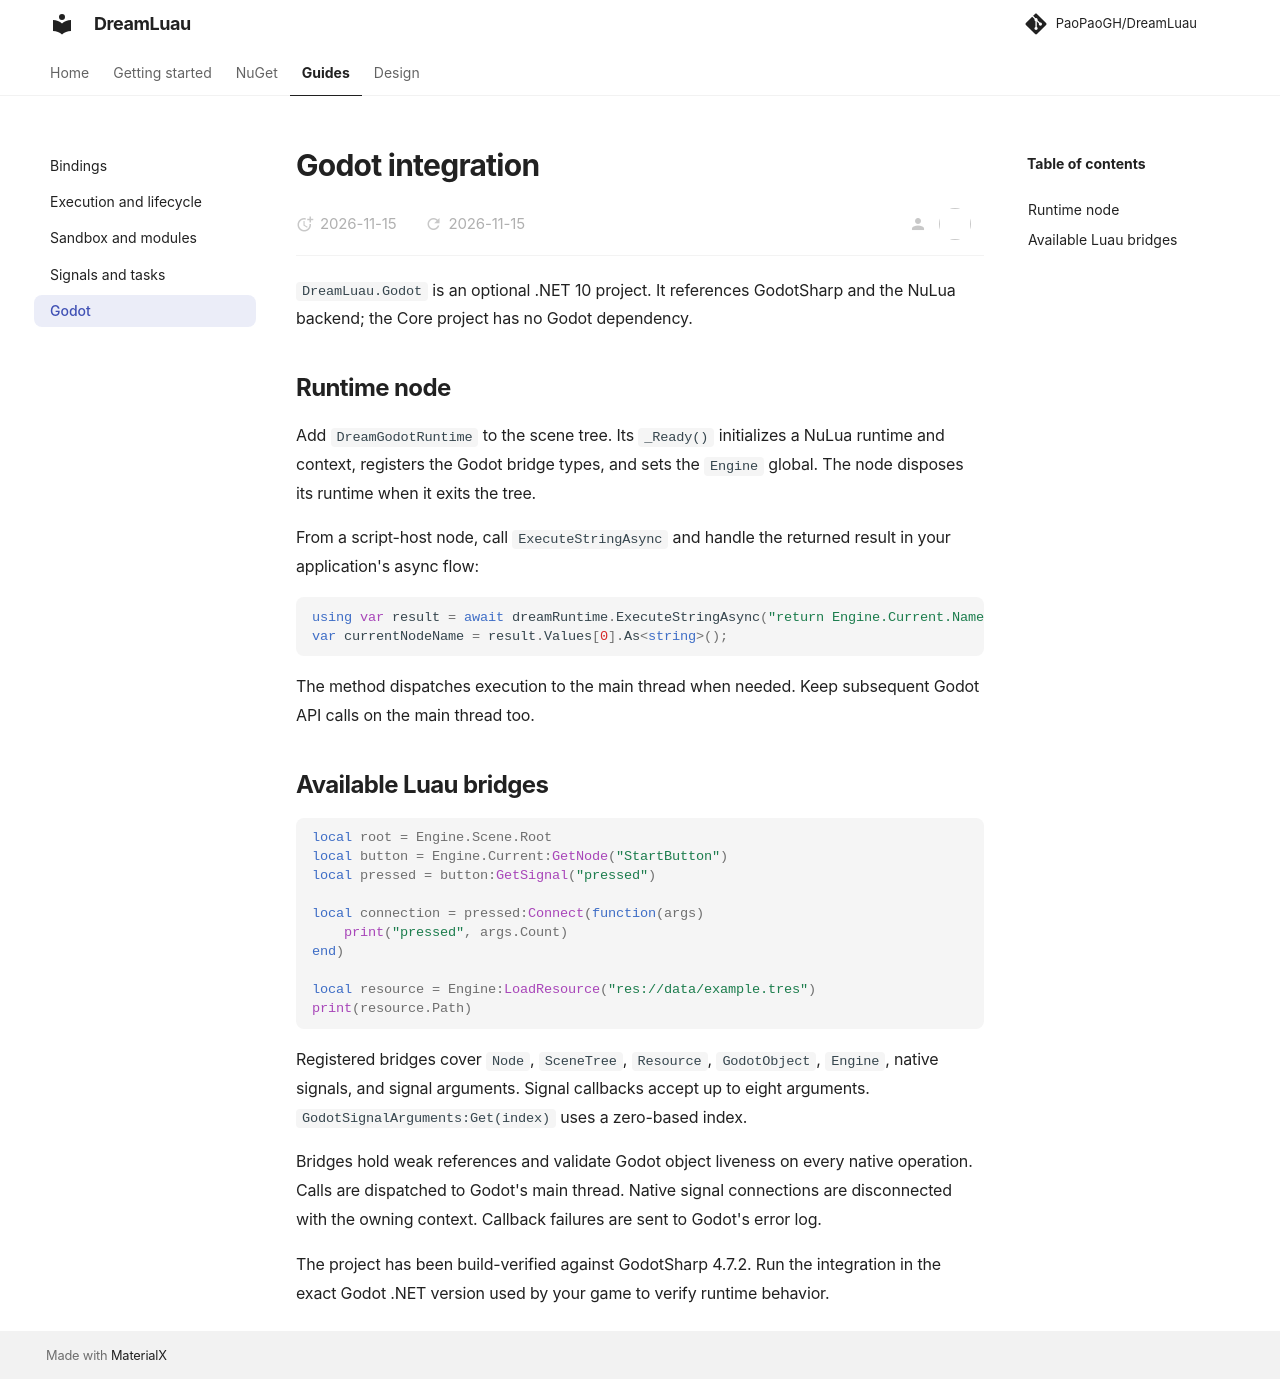

repository: PaoPaoGH/DreamLuau · page: godot/index.html · generator: mkdocs

# Godot integration

`DreamLuau.Godot` is an optional .NET 10 project. It references GodotSharp and the NuLua backend; the Core project has no Godot dependency.

## Runtime node

Add `DreamGodotRuntime` to the scene tree. Its `_Ready()` initializes a NuLua runtime and context, registers the Godot bridge types, and sets the `Engine` global. The node disposes its runtime when it exits the tree.

From a script-host node, call `ExecuteStringAsync` and handle the returned result in your application's async flow:

```csharp
using var result = await dreamRuntime.ExecuteStringAsync("return Engine.Current.Name");
var currentNodeName = result.Values[0].As<string>();
```

The method dispatches execution to the main thread when needed. Keep subsequent Godot API calls on the main thread too.

## Available Luau bridges

```luau
local root = Engine.Scene.Root
local button = Engine.Current:GetNode("StartButton")
local pressed = button:GetSignal("pressed")

local connection = pressed:Connect(function(args)
    print("pressed", args.Count)
end)

local resource = Engine:LoadResource("res://data/example.tres")
print(resource.Path)
```

Registered bridges cover `Node`, `SceneTree`, `Resource`, `GodotObject`, `Engine`, native signals, and signal arguments. Signal callbacks accept up to eight arguments. `GodotSignalArguments:Get(index)` uses a zero-based index.

Bridges hold weak references and validate Godot object liveness on every native operation. Calls are dispatched to Godot's main thread. Native signal connections are disconnected with the owning context. Callback failures are sent to Godot's error log.

The project has been build-verified against GodotSharp 4.7.2. Run the integration in the exact Godot .NET version used by your game to verify runtime behavior.
